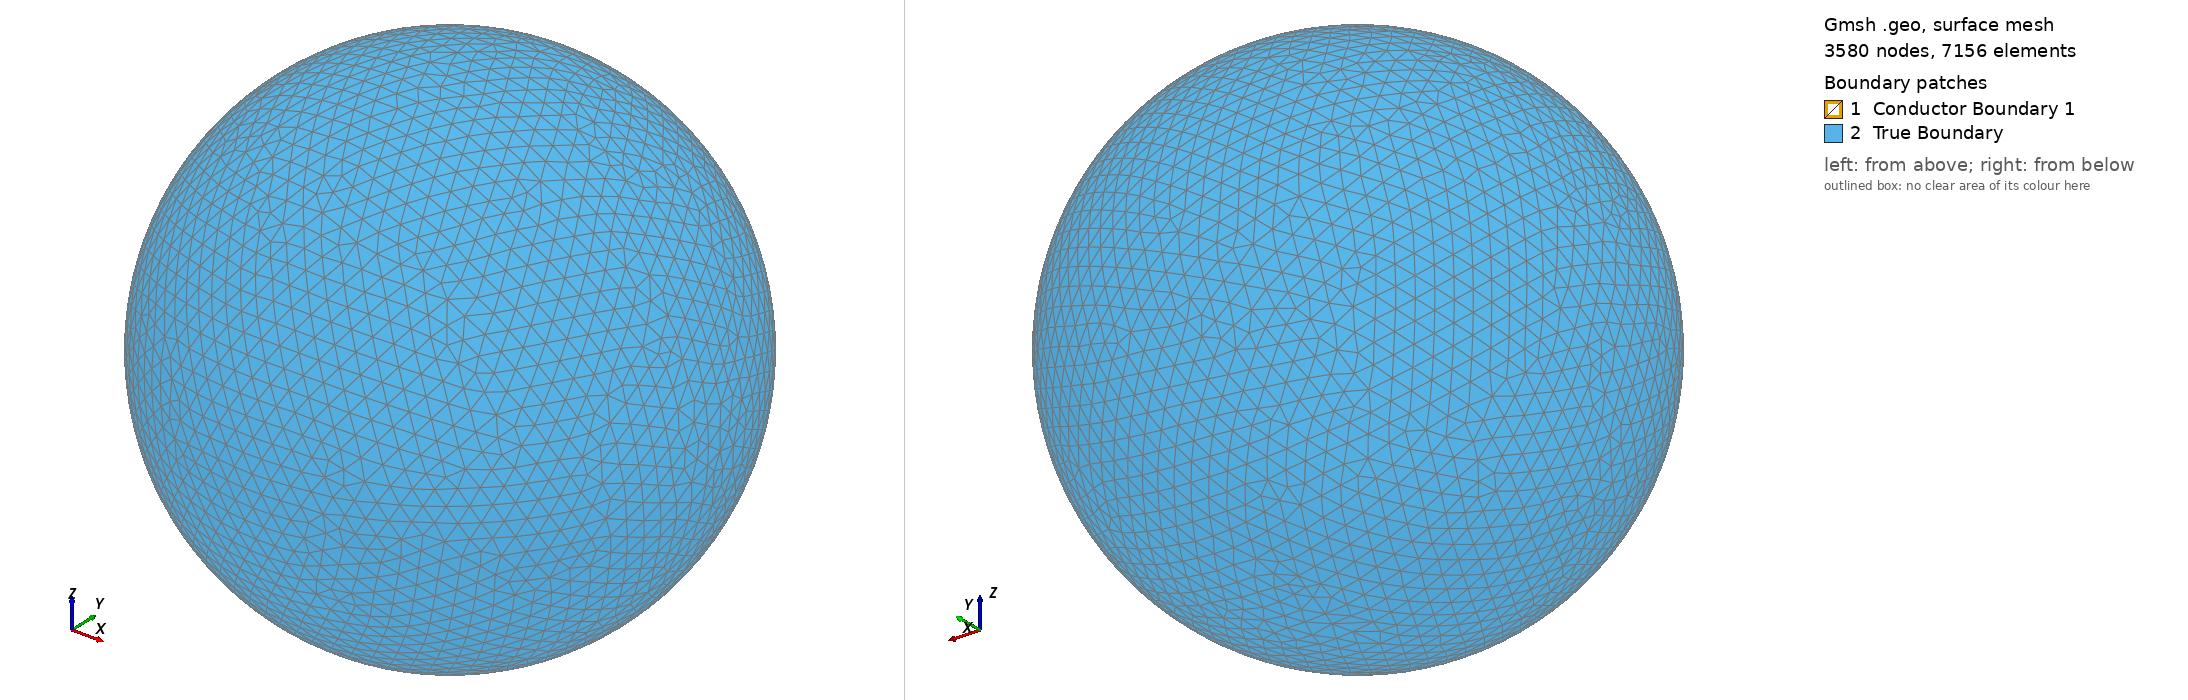

Gmsh geometry script, surface-meshed: 3580 nodes, 7156 surface elements. Boundary patches (legend numbers): 1 Conductor Boundary 1, 2 True Boundary. Left view from above one corner, right view from below the opposite corner. Legend entries are the model's physical surfaces. The drawing asked Gmsh for element sizes between 1% and 20% of the model's largest extent; the script's own settings can give other sizes.

=== test_torus_2.geo (drawn) ===
// =====================================================================
//  sphere_with_torus.geo
//  Sphere (diameter 7) with a torus centred at the origin.
//      torus ring (major) diameter = 3  -> major radius 1.5
//      torus tube (minor) diameter = 1  -> minor radius 0.5
//  Torus is a separate, conformal region inside the sphere.
// =====================================================================
SetFactory("OpenCASCADE");

// -------------------- parameters (edit here) -------------------------
sphere_dia     = 7;     // outer sphere diameter
torus_ring_dia = 3;     // diameter of the torus centre-ring  (major)
torus_tube_dia = 1;     // diameter of the tube cross-section (minor)

Rs   = sphere_dia/2;        // 3.5
Rmaj = torus_ring_dia/2;    // 1.5
Rmin = torus_tube_dia/2;    // 0.5

lc_torus  = 0.250000000;   // element size near/inside the torus
lc_sphere = 0.250000000;   // element size in the bulk of the sphere
eps = 1e-3;

// -------------------- geometry ---------------------------------------
Torus(1)  = {0, 0, 0, Rmaj, Rmin};   // axis = z, ring in the xy-plane
Sphere(2) = {0, 0, 0, Rs};

// Fragment -> shared interface, conformal mesh, two volumes
vol() = BooleanFragments{ Volume{1}; Delete; }{ Volume{2}; Delete; };

// -------------------- tag the regions robustly -----------------------
// The torus fits inside this small box; the surrounding region does not.
qxy = (Rmaj + Rmin + Rs) / 2;   // = 2.75, between torus extent (2.0) and Rs (3.5)
qz  = (Rmin        + Rs) / 2;   // = 2.0

torus_vol() = Volume  In BoundingBox{ -qxy, -qxy, -qz,  qxy, qxy, qz };
tsurf()     = Surface In BoundingBox{ -qxy, -qxy, -qz,  qxy, qxy, qz };

If (vol(0) == torus_vol(0))
  matrix_vol = vol(1);
Else
  matrix_vol = vol(0);
EndIf

// -------------------- physical groups --------------------------------
Physical Volume ("Conductor 1",  1) = { torus_vol(0) };
Physical Volume ("Insulating region", 2) = { matrix_vol  };

// outer sphere boundary = matrix boundary that is not the torus interface
mb() = Abs( Boundary{ Volume{matrix_vol}; } );
outer() = {};
For i In { 0 : #mb()-1 }
  hit = 0;
  For j In { 0 : #tsurf()-1 }
    If (mb(i) == tsurf(j))
      hit = 1;
    EndIf
  EndFor
  If (hit == 0)
    outer() += mb(i);
  EndIf
EndFor
Physical Surface ("True Boundary",    3) = outer();
Physical Surface ("Conductor Boundary 1", 4) = tsurf();

// -------------------- mesh size control ------------------------------
Field[1] = Distance;
Field[1].SurfacesList = { tsurf() };
Field[1].Sampling = 200;

Field[2] = Threshold;
Field[2].InField  = 1;
Field[2].SizeMin  = lc_torus;
Field[2].SizeMax  = lc_sphere;
Field[2].DistMin  = 0.2;
Field[2].DistMax  = 1.5;

Background Field = 2;

Mesh.MeshSizeExtendFromBoundary = 0;
Mesh.MeshSizeFromPoints         = 0;
Mesh.MeshSizeFromCurvature      = 0;
Mesh.Algorithm   = 6;   // 2D: Frontal-Delaunay
Mesh.Algorithm3D = 1;   // 3D: Delaunay
